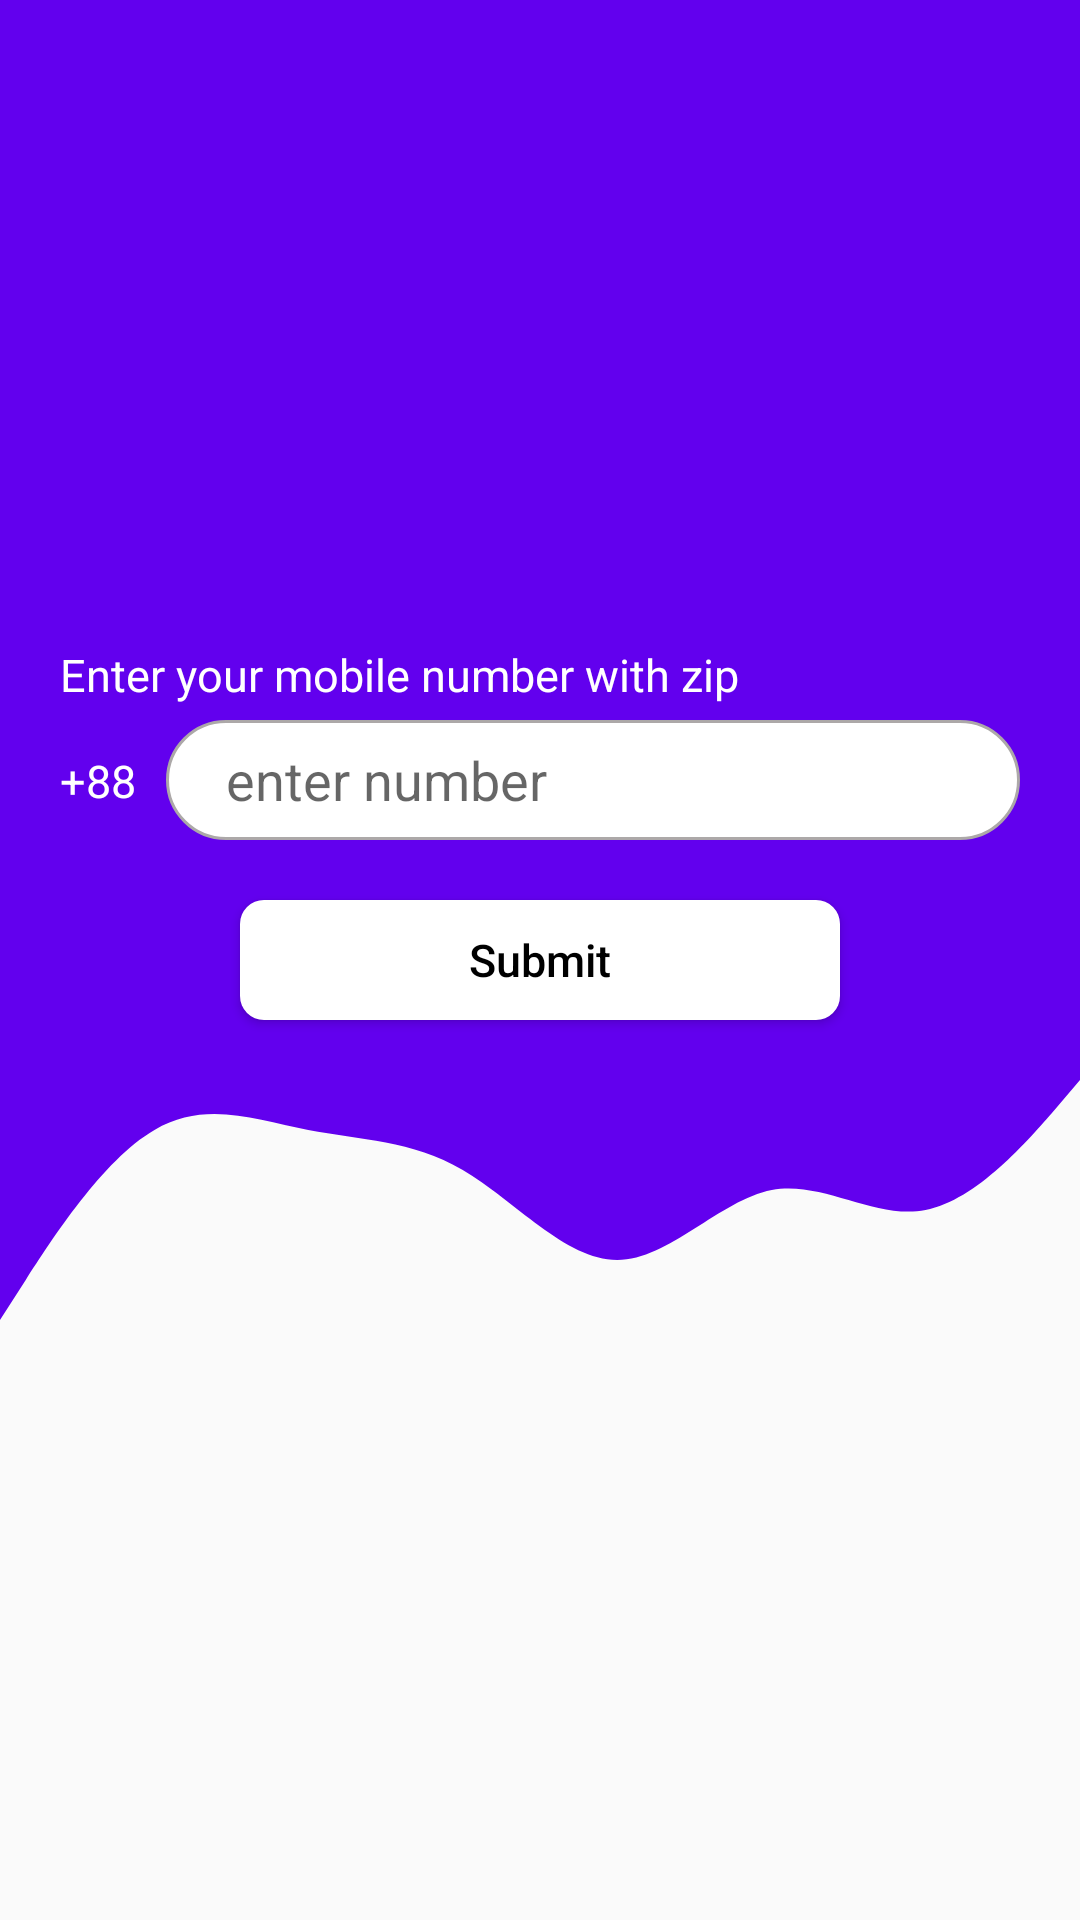

This screen was rendered from an Android layout file. Write that file and the resources it references.
<!-- AndroidManifest.xml: application theme AppTheme -->
<!-- res/layout/activity_login.xml -->
<?xml version="1.0" encoding="utf-8"?>
<androidx.constraintlayout.widget.ConstraintLayout xmlns:android="http://schemas.android.com/apk/res/android"
    xmlns:app="http://schemas.android.com/apk/res-auto"
    xmlns:tools="http://schemas.android.com/tools"
    android:layout_width="match_parent"
    android:layout_height="match_parent"
    tools:context=".LoginActivity">

    <View
        android:id="@+id/view"
        android:layout_width="wrap_content"
        android:layout_height="0dp"
        android:background="@color/colorPrimary"
        app:layout_constraintBottom_toTopOf="@+id/view2"
        app:layout_constraintEnd_toEndOf="parent"
        app:layout_constraintStart_toStartOf="parent"
        app:layout_constraintTop_toTopOf="parent" />

    <View
        android:id="@+id/view2"
        android:layout_width="wrap_content"
        android:layout_height="100dp"
        android:layout_marginBottom="200dp"
        android:background="@drawable/ic_wave"
        app:layout_constraintBottom_toBottomOf="parent"
        app:layout_constraintEnd_toEndOf="parent"
        app:layout_constraintHorizontal_bias="0.0"
        app:layout_constraintStart_toStartOf="parent" />

    <TextView
        android:id="@+id/textView"
        android:layout_width="0dp"
        android:layout_height="wrap_content"
        android:layout_marginBottom="5dp"
        android:text="@string/enter_your_mobile_number"
        android:theme="@style/txt_login"
        app:layout_constraintBottom_toTopOf="@+id/editText_phone"
        app:layout_constraintEnd_toStartOf="@+id/guideline2"
        app:layout_constraintStart_toStartOf="@+id/guideline" />

    <EditText
        android:id="@+id/editText_phone"
        android:layout_width="0dp"
        android:layout_height="wrap_content"
        android:layout_marginStart="10dp"
        android:layout_marginBottom="20dp"
        android:background="@drawable/login_edit_text"
        android:drawablePadding="10dp"
        android:hint="@string/enter_number"
        android:inputType="phone"
        android:autofillHints="phoneNumberDevice"
        app:layout_constraintBottom_toTopOf="@+id/btn_SendCode"
        app:layout_constraintEnd_toStartOf="@+id/guideline2"
        app:layout_constraintStart_toEndOf="@+id/textView2" />

    <Button
        android:id="@+id/btn_SendCode"
        android:layout_width="200dp"
        android:layout_height="40dp"
        android:layout_marginBottom="100dp"
        android:background="@drawable/login_button"
        android:text="@string/submit"
        android:theme="@style/btn_login"
        app:layout_constraintBottom_toBottomOf="@+id/view2"
        app:layout_constraintEnd_toStartOf="@+id/guideline2"
        app:layout_constraintStart_toStartOf="@+id/guideline" />

    <androidx.constraintlayout.widget.Guideline
        android:id="@+id/guideline"
        android:layout_width="wrap_content"
        android:layout_height="wrap_content"
        android:orientation="vertical"
        app:layout_constraintGuide_begin="20dp" />

    <androidx.constraintlayout.widget.Guideline
        android:id="@+id/guideline2"
        android:layout_width="wrap_content"
        android:layout_height="wrap_content"
        android:orientation="vertical"
        app:layout_constraintGuide_end="20dp" />

    <ImageView
        android:id="@+id/imageView2"
        android:layout_width="200dp"
        android:layout_height="200dp"
        app:layout_constraintBottom_toTopOf="@+id/textView"
        app:layout_constraintEnd_toStartOf="@+id/guideline2"
        app:layout_constraintStart_toStartOf="@+id/guideline"
        app:layout_constraintTop_toTopOf="parent"
        app:srcCompat="@drawable/ic_launcher_foreground" />

    <TextView
        android:id="@+id/textView2"
        android:layout_width="wrap_content"
        android:layout_height="wrap_content"
        android:text="+88"
        android:theme="@style/txt_login"
        app:layout_constraintBottom_toBottomOf="@+id/editText_phone"
        app:layout_constraintStart_toStartOf="@+id/guideline"
        app:layout_constraintTop_toTopOf="@+id/editText_phone" />


</androidx.constraintlayout.widget.ConstraintLayout>
<!-- resources referenced by this layout -->
<resources>
  <!-- drawable ic_launcher_foreground: png bitmap (mipmap-hdpi, 9615 bytes) -->
  <!-- drawable ic_wave (drawable) -->
  <vector xmlns:android="http://schemas.android.com/apk/res/android"
      android:width="1440dp"
      android:height="320dp"
      android:viewportWidth="1440"
      android:viewportHeight="320">
    <path
        android:pathData="M0,320L34.3,277.3C68.6,235 137,149 206,117.3C274.3,85 343,107 411,117.3C480,128 549,128 617,160C685.7,192 754,256 823,256C891.4,256 960,192 1029,181.3C1097.1,171 1166,213 1234,202.7C1302.9,192 1371,128 1406,96L1440,64L1440,0L1405.7,0C1371.4,0 1303,0 1234,0C1165.7,0 1097,0 1029,0C960,0 891,0 823,0C754.3,0 686,0 617,0C548.6,0 480,0 411,0C342.9,0 274,0 206,0C137.1,0 69,0 34,0L0,0Z"
        android:fillColor="@color/colorPrimary"/>
  </vector>
  <!-- drawable login_button (drawable) -->
  <?xml version="1.0" encoding="utf-8"?>
  <shape xmlns:android="http://schemas.android.com/apk/res/android">
      <corners
          android:radius="8dp"
          />
      <solid
          android:color="@color/white"
          />
      <padding
          android:left="0dp"
          android:top="0dp"
          android:right="0dp"
          android:bottom="0dp"
          />
      <size
          android:height="35dp"
          />
  
  
  
  
  </shape>
  <!-- drawable login_edit_text (drawable) -->
  <?xml version="1.0" encoding="utf-8"?>
  <shape xmlns:android="http://schemas.android.com/apk/res/android">
      <corners
          android:radius="90dp"
          />
      <solid
          android:color="@android:color/white"
          />
      <padding
          android:left="20dp"
          android:top="0dp"
          android:right="0dp"
          android:bottom="0dp"
          />
      <size
          android:width="270dp"
          android:height="40dp"
          />
      <stroke
          android:width="1dp"
          android:color="#ACA8A8"
          />
  </shape>
  <string name="enter_number">enter number</string>
  <string name="enter_your_mobile_number">Enter your mobile number with zip</string>
  <string name="submit">Submit</string>
  <style name="btn_login" parent="Widget.AppCompat.Button">
          <item name="android:textSize">15sp</item>
          <item name="android:textStyle">normal</item>
          <item name="android:textColor">@android:color/black</item>
          <item name="android:textAllCaps">false</item>
      </style>
  <style name="txt_login" parent="Widget.AppCompat.TextView">
          <item name="android:textSize">15sp</item>
          <item name="android:textStyle">normal</item>
          <item name="android:textColor">#ffffff</item>
      </style>
  <style name="AppTheme" parent="Theme.AppCompat.Light.NoActionBar">
          
          <item name="colorPrimary">@color/colorPrimary</item>
          <item name="colorPrimaryDark">@color/colorPrimaryDark</item>
          <item name="colorAccent">@color/colorAccent</item>
  
          <item name="android:windowActivityTransitions">true</item>
      </style>
  <!-- not gathered from this repository: default colours our renderer supplied (Android Studio template values) -->
  <color name="white">#FFFFFFFF</color>
  <color name="colorPrimary">#FF6200EE</color>
  <color name="colorPrimaryDark">#FF3700B3</color>
  <color name="colorAccent">#FF03DAC5</color>
</resources>
